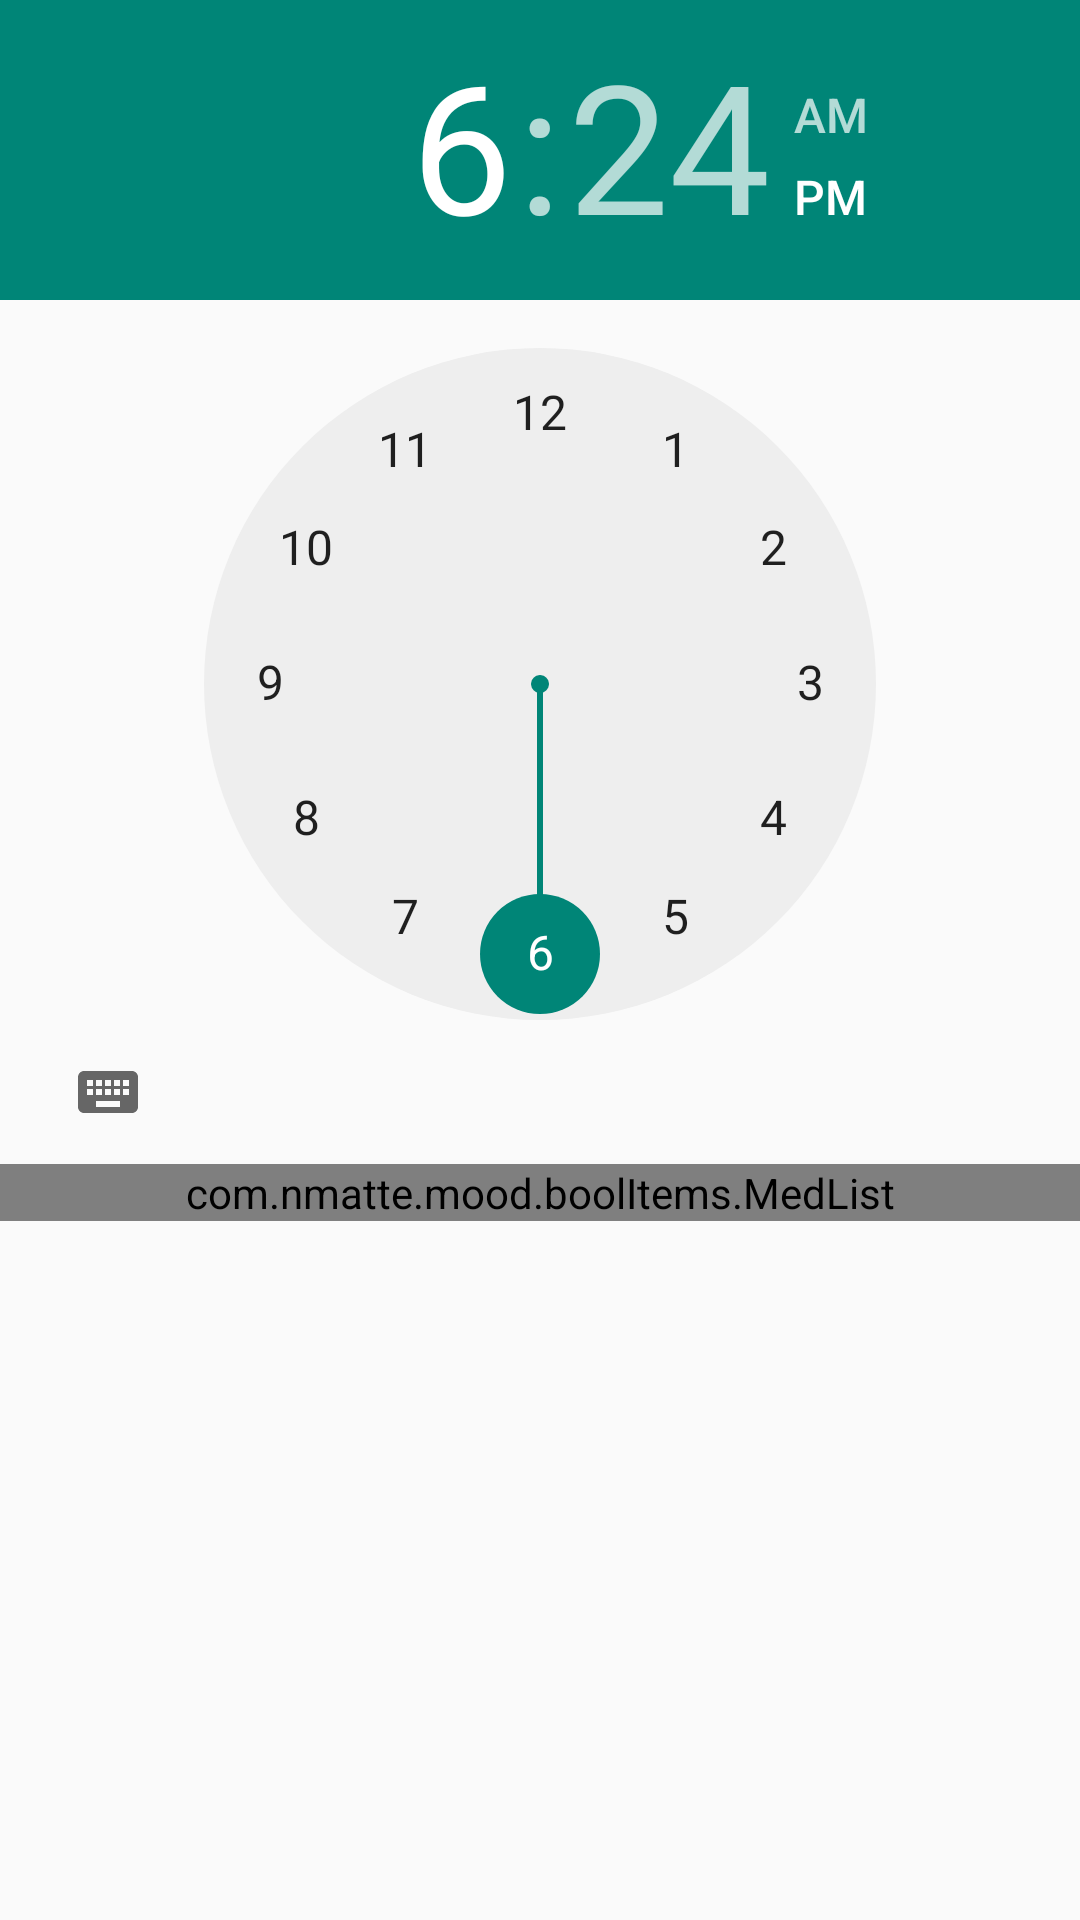

Produce the Android XML layout that renders to this screen, including the resource entries it uses.
<!-- AndroidManifest.xml: application theme Theme.AppCompat.Light -->
<!-- res/layout/add_notification_dialog.xml -->
<?xml version="1.0" encoding="utf-8"?>
<LinearLayout xmlns:android="http://schemas.android.com/apk/res/android"
    xmlns:custom="http://schemas.android.com/apk/res-auto"
    android:orientation="vertical" android:layout_width="match_parent"
    android:layout_height="match_parent">

    <TimePicker
        android:layout_width="match_parent"
        android:layout_height="wrap_content"
        android:id="@+id/timePicker"/>

    <com.nmatte.mood.boolItems.MedList
        android:layout_width="match_parent"
        android:layout_height="wrap_content"
        android:id="@+id/medList"
        android:clickable="true"/>

</LinearLayout>
<!-- resources referenced by this layout -->
<resources>

</resources>
